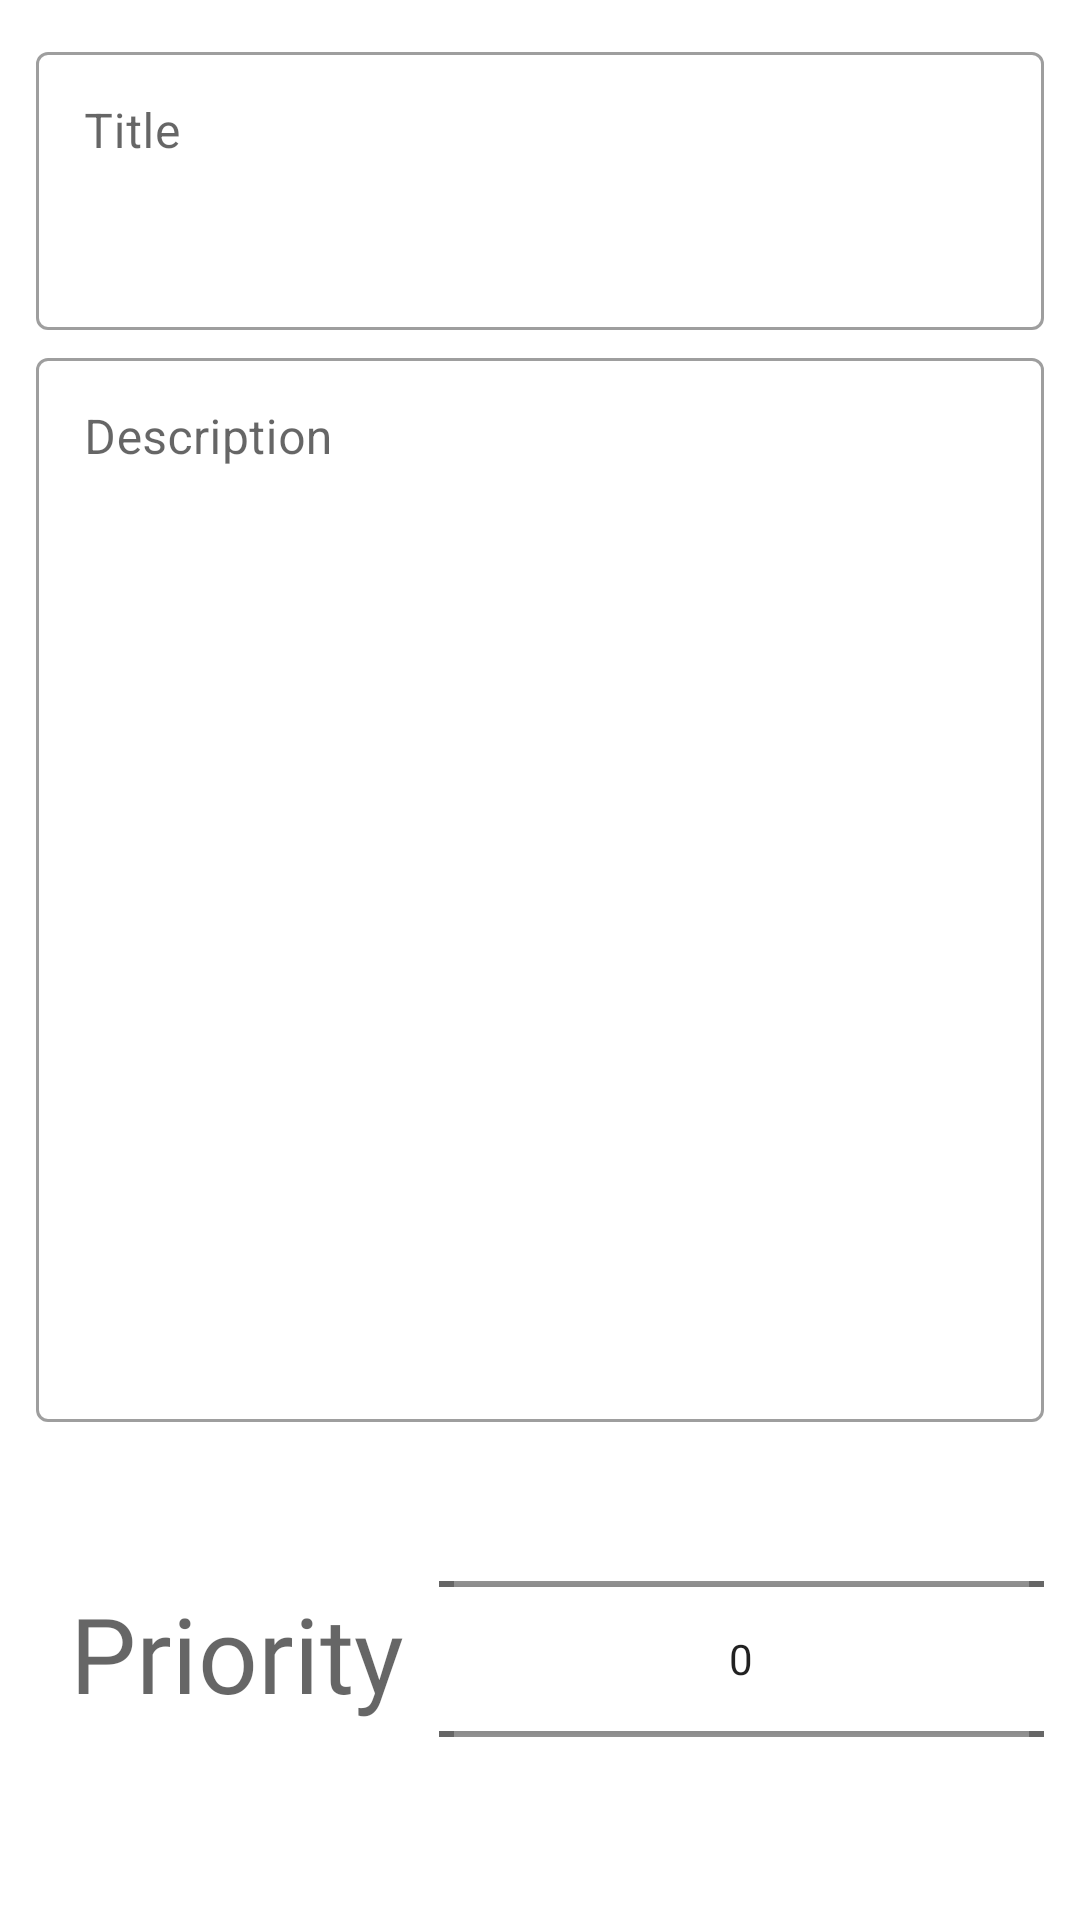

Produce the Android XML layout that renders to this screen, including the resource entries it uses.
<!-- AndroidManifest.xml: application theme LightTheme -->
<!-- res/layout/activity_add_or_edit_note.xml -->
<?xml version="1.0" encoding="utf-8"?>
<LinearLayout xmlns:android="http://schemas.android.com/apk/res/android"
    xmlns:app="http://schemas.android.com/apk/res-auto"
    xmlns:tools="http://schemas.android.com/tools"
    android:layout_width="match_parent"
    android:layout_height="match_parent"
    android:layout_weight="12"
    android:orientation="vertical"
    android:padding="8dp"
    tools:context=".AddOrEditNoteActivity">


    <LinearLayout
        android:layout_width="match_parent"
        android:layout_height="0dp"
        android:orientation="vertical"
        android:paddingTop="4dp"
        android:paddingLeft="4dp"
        android:paddingRight="4dp"
        android:paddingBottom="2dp"
        android:layout_weight="2">

        <com.google.android.material.textfield.TextInputLayout
            android:layout_width="match_parent"
            android:layout_height="match_parent"
            style="@style/Widget.MaterialComponents.TextInputLayout.OutlinedBox">

            <com.google.android.material.textfield.TextInputEditText
                android:id="@+id/titleEt"
                android:layout_width="match_parent"
                android:layout_height="match_parent"
                android:hint="@string/notes_title"
                android:importantForAutofill="no"
                android:gravity="top"
                android:maxLines="1"
                android:inputType="text" />

        </com.google.android.material.textfield.TextInputLayout>

    </LinearLayout>

    <LinearLayout
        android:layout_width="match_parent"
        android:layout_height="0dp"
        android:paddingTop="2dp"
        android:paddingLeft="4dp"
        android:paddingRight="4dp"
        android:paddingBottom="2dp"
        android:layout_weight="7">

        <com.google.android.material.textfield.TextInputLayout
            android:layout_width="match_parent"
            android:layout_height="match_parent"
            style="@style/Widget.MaterialComponents.TextInputLayout.OutlinedBox">

            <com.google.android.material.textfield.TextInputEditText
                android:id="@+id/descriptionEt"
                android:layout_width="match_parent"
                android:layout_height="match_parent"
                android:hint="@string/notes_description"
                android:gravity="top"
                android:inputType="textMultiLine" />
        </com.google.android.material.textfield.TextInputLayout>

    </LinearLayout>

    <LinearLayout
        android:layout_width="match_parent"
        android:layout_height="0dp"
        android:orientation="horizontal"
        android:paddingTop="2dp"
        android:paddingLeft="4dp"
        android:paddingRight="4dp"
        android:paddingBottom="4dp"
        android:gravity="center"
        android:layout_weight="3">


        <LinearLayout
            android:layout_width="0dp"
            android:layout_height="match_parent"
            android:orientation="horizontal"
            android:gravity="center"
            android:layout_weight="5">

            <LinearLayout
                android:layout_width="0dp"
                android:layout_height="match_parent"
                android:gravity="center"
                android:layout_weight="2">

                <TextView
                    android:layout_width="wrap_content"
                    android:layout_height="wrap_content"
                    android:layout_gravity="center"
                    android:layout_marginTop="8dp"
                    android:padding="5dp"
                    android:layout_marginBottom="10dp"
                    android:textSize="35sp"
                    android:fontFamily="@font/oswald_regular"
                    android:text="@string/notes_priority"
                    android:textAppearance="@style/TextAppearance.AppCompat.Medium" />

            </LinearLayout>

            <LinearLayout
                android:layout_width="0dp"
                android:layout_height="match_parent"
                android:layout_weight="3">
                <NumberPicker
                    android:id="@+id/priorityNumberPicker"
                    android:layout_width="match_parent"
                    android:layout_height="wrap_content"
                    android:padding="5dp" />

            </LinearLayout>


        </LinearLayout>





    </LinearLayout>


</LinearLayout>
<!-- resources referenced by this layout -->
<resources>
  <string name="notes_description">Description</string>
  <string name="notes_priority">Priority</string>
  <string name="notes_title">Title</string>
  <style name="LightTheme" parent="Theme.MaterialComponents.Light.DarkActionBar">
          
          <item name="colorPrimary">@color/colorPrimary</item>
          <item name="colorPrimaryDark">@color/colorPrimaryDark</item>
          <item name="colorAccent">@color/colorAccent</item>
          <item name="backgroundColor">@color/light_bg</item>
          <item name="textColor">@color/light_textColor</item>
      </style>
  <color name="colorPrimary">#6200EE</color>
  <color name="colorPrimaryDark">#3700B3</color>
  <color name="colorAccent">#03DAC5</color>
  
      //light theme colors
  <color name="light_bg">#FFFFFF</color>
  <color name="light_textColor">#A8A8A8</color>
  
      //dark theme colors
</resources>
